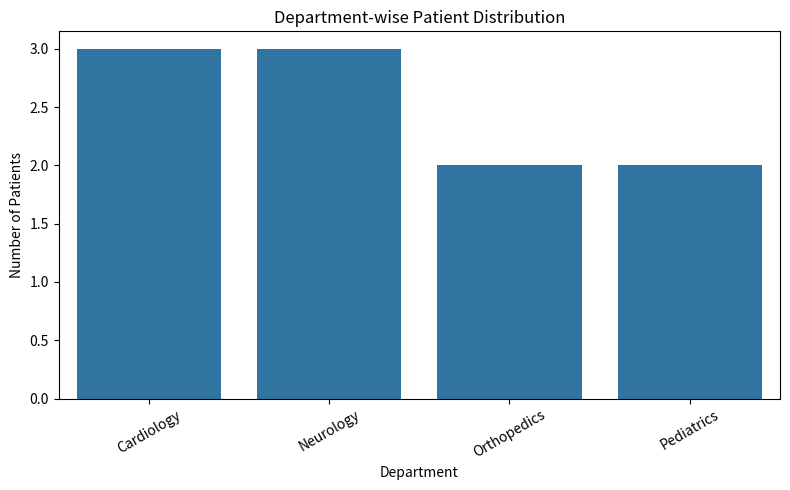
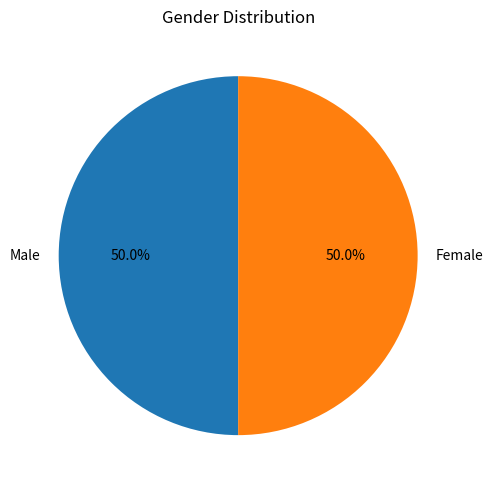
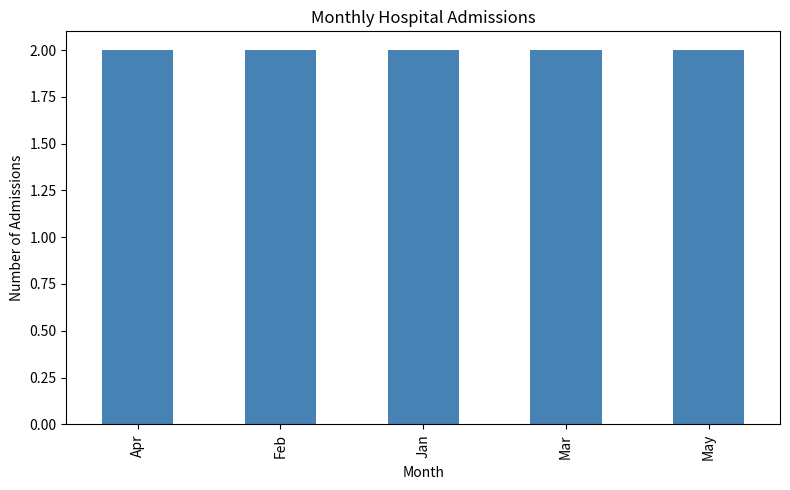
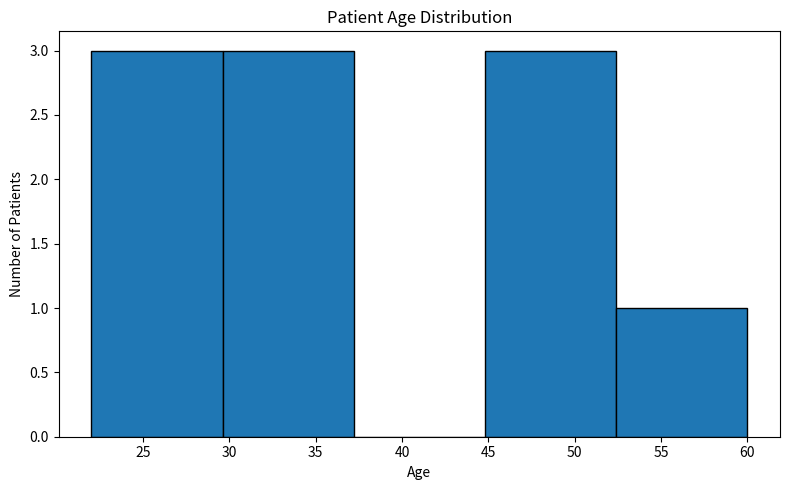

The script that saved these images, in order:
import pandas as pd
import matplotlib.pyplot as plt
import seaborn as sns

# 1. Create sample hospital dataset
data = {
    "Patient_ID": [101, 102, 103, 104, 105, 106, 107, 108, 109, 110],
    "Age": [25, 32, 45, 29, 51, 37, 60, 22, 48, 34],
    "Gender": [
        "Male", "Female", "Male", "Female", "Male",
        "Female", "Male", "Female", "Male", "Female"
    ],
    "Department": [
        "Cardiology", "Neurology", "Orthopedics", "Cardiology",
        "Pediatrics", "Neurology", "Orthopedics", "Pediatrics",
        "Cardiology", "Neurology"
    ],
    "Status": [
        "Admitted", "Discharged", "Admitted", "Discharged",
        "Admitted", "Admitted", "Discharged", "Admitted",
        "Discharged", "Admitted"
    ],
    "Admission_Date": [
        "2026-01-05", "2026-01-10", "2026-02-12",
        "2026-02-18", "2026-03-02", "2026-03-15",
        "2026-04-04", "2026-04-19", "2026-05-08",
        "2026-05-20"
    ]
}

df = pd.DataFrame(data)

# 2. Save dataset
df.to_csv("hospital_data.csv", index=False)

print("\n===== HOSPITAL DATA ANALYSIS =====")

# 3. Display dataset
print("\nHospital Dataset:")
print(df)

print("\nDataset Shape (Rows, Columns):")
print(df.shape)

# 4. Basic statistical analysis
print("\nStatistical Summary:")
print(df.describe(include="all"))

print("\nAverage Patient Age:")
print(round(df["Age"].mean(), 2))

print("\nMinimum Patient Age:")
print(df["Age"].min())

print("\nMaximum Patient Age:")
print(df["Age"].max())

# 5. Data quality analysis
print("\nMissing Values:")
print(df.isnull().sum())

print("\nDuplicate Records:")
print(df.duplicated().sum())

# 6. Gender analysis
print("\nPatients by Gender:")
print(df["Gender"].value_counts())

# 7. Department analysis
print("\nPatients by Department:")
print(df["Department"].value_counts())

# 8. Patient status analysis
print("\nPatient Status:")
print(df["Status"].value_counts())

# 9. Monthly admission analysis
df["Admission_Date"] = pd.to_datetime(df["Admission_Date"])
df["Month"] = df["Admission_Date"].dt.strftime("%b")

print("\nMonthly Admissions:")
print(df.groupby("Month")["Patient_ID"].count())

# 10. Visualize department-wise patients
plt.figure(figsize=(8, 5))
sns.countplot(data=df, x="Department")
plt.title("Department-wise Patient Distribution")
plt.xlabel("Department")
plt.ylabel("Number of Patients")
plt.xticks(rotation=30)
plt.tight_layout()
plt.savefig("department_analysis.png")
plt.show()

# 11. Visualize gender distribution
plt.figure(figsize=(6, 5))
df["Gender"].value_counts().plot(
    kind="pie",
    autopct="%1.1f%%",
    startangle=90
)
plt.title("Gender Distribution")
plt.ylabel("")
plt.tight_layout()
plt.savefig("gender_analysis.png")
plt.show()

# 12. Visualize monthly admissions
monthly = df.groupby("Month")["Patient_ID"].count()

plt.figure(figsize=(8, 5))
monthly.plot(kind="bar", color="steelblue")
plt.title("Monthly Hospital Admissions")
plt.xlabel("Month")
plt.ylabel("Number of Admissions")
plt.tight_layout()
plt.savefig("monthly_admissions.png")
plt.show()

# 13. Analyze patient age distribution
plt.figure(figsize=(8, 5))
plt.hist(df["Age"], bins=5, edgecolor="black")
plt.title("Patient Age Distribution")
plt.xlabel("Age")
plt.ylabel("Number of Patients")
plt.tight_layout()
plt.savefig("age_distribution.png")
plt.show()

# 14. Export analysis summary
summary = {
    "Total Patients": len(df),
    "Average Age": round(df["Age"].mean(), 2),
    "Total Departments": df["Department"].nunique(),
    "Admitted Patients": int((df["Status"] == "Admitted").sum()),
    "Discharged Patients": int((df["Status"] == "Discharged").sum()),
    "Missing Values": int(df.isnull().sum().sum()),
    "Duplicate Records": int(df.duplicated().sum())
}

summary_df = pd.DataFrame([summary])
summary_df.to_csv("analysis_summary.csv", index=False)

print("\nAnalysis Summary:")
print(summary_df.to_string(index=False))

print("\nData analysis completed successfully!")
print("Generated: hospital_data.csv")
print("Generated: analysis_summary.csv")
print("Generated: department_analysis.png")
print("Generated: gender_analysis.png")
print("Generated: monthly_admissions.png")
print("Generated: age_distribution.png")
